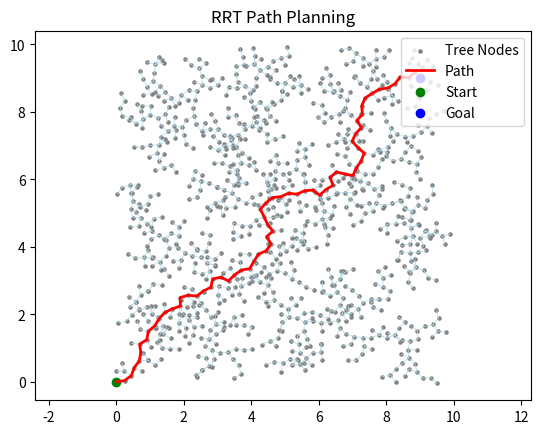

The script that saved this image:
# https://msl.cs.illinois.edu/~lavalle/papers/Lav98c.pdf

import numpy as np
import matplotlib.pyplot as plt

class Node:
    def __init__(self, states):
        self.states = states
        self.parent = None

class RRT:
    def __init__(self, x_init):
        self.x_init = np.array(x_init)
        self.nodes = [Node(self.x_init)]

    def add_state(self, states, parent):
        node = Node(states)
        node.parent = parent
        self.nodes.append(node)

    def nearest_neighbour(self, x_random):
        nearest = self.nodes[0]
        min_distance = np.linalg.norm(x_random - nearest.states)

        for node in self.nodes:
            distance = np.linalg.norm(x_random - node.states)

            if distance < min_distance:
                nearest = node
                min_distance = distance

        return nearest

    def select_control(self, x_near, x_random, step):
        direction = x_random - x_near.states
        norm = np.linalg.norm(direction)

        if norm == 0:
            return np.zeros_like(direction)

        return (direction / norm) * step

    def new_state(self, x_near, u, step):
        return x_near.states + u * step
    def valid(self, x):
        return True

    def grow(self, bounds, k, goal, r):
        bounds = np.array(bounds)
        for i in range(k):
            x_random = np.array([np.random.uniform(low, high) for low, high in bounds])
            x_near = self.nearest_neighbour(x_random)
            u = self.select_control(x_near, x_random, step=0.5)
            x_new = self.new_state(x_near, u, step=0.5)

            if self.valid(x_new):
                self.add_state(x_new, x_near)

            if np.linalg.norm(x_new - goal) < r:
                break

    def get_path(self, goal_node):
        path = []
        current = goal_node
        while current is not None:
            path.append(current.states)
            current = current.parent
        return path[::-1]

# ========== RUNNING TEST ==========

bounds = [(0, 10), (0, 10)]
start = [0, 0]
goal_coords = np.array([9, 9])
rrt = RRT(x_init=start)
rrt.grow(bounds=bounds, k=1000, goal=goal_coords, r=0.1)
nearest_to_goal = rrt.nearest_neighbour(goal_coords)
path = rrt.get_path(nearest_to_goal)

# Plotting
xs = [node.states[0] for node in rrt.nodes]
ys = [node.states[1] for node in rrt.nodes]
plt.scatter(xs, ys, s=5, color='gray', label='Tree Nodes')

# Draw tree edges
for node in rrt.nodes:
    if node.parent is not None:
        x1, y1 = node.states
        x2, y2 = node.parent.states
        plt.plot([x1, x2], [y1, y2], 'lightblue', linewidth=0.5)

# Draw path
path = np.array(path)
plt.plot(path[:, 0], path[:, 1], color='red', linewidth=2, label='Path')
plt.scatter(*start, color='green', label='Start')
plt.scatter(*goal_coords, color='blue', label='Goal')
plt.legend()
plt.title("RRT Path Planning")
plt.axis('equal')
plt.show()